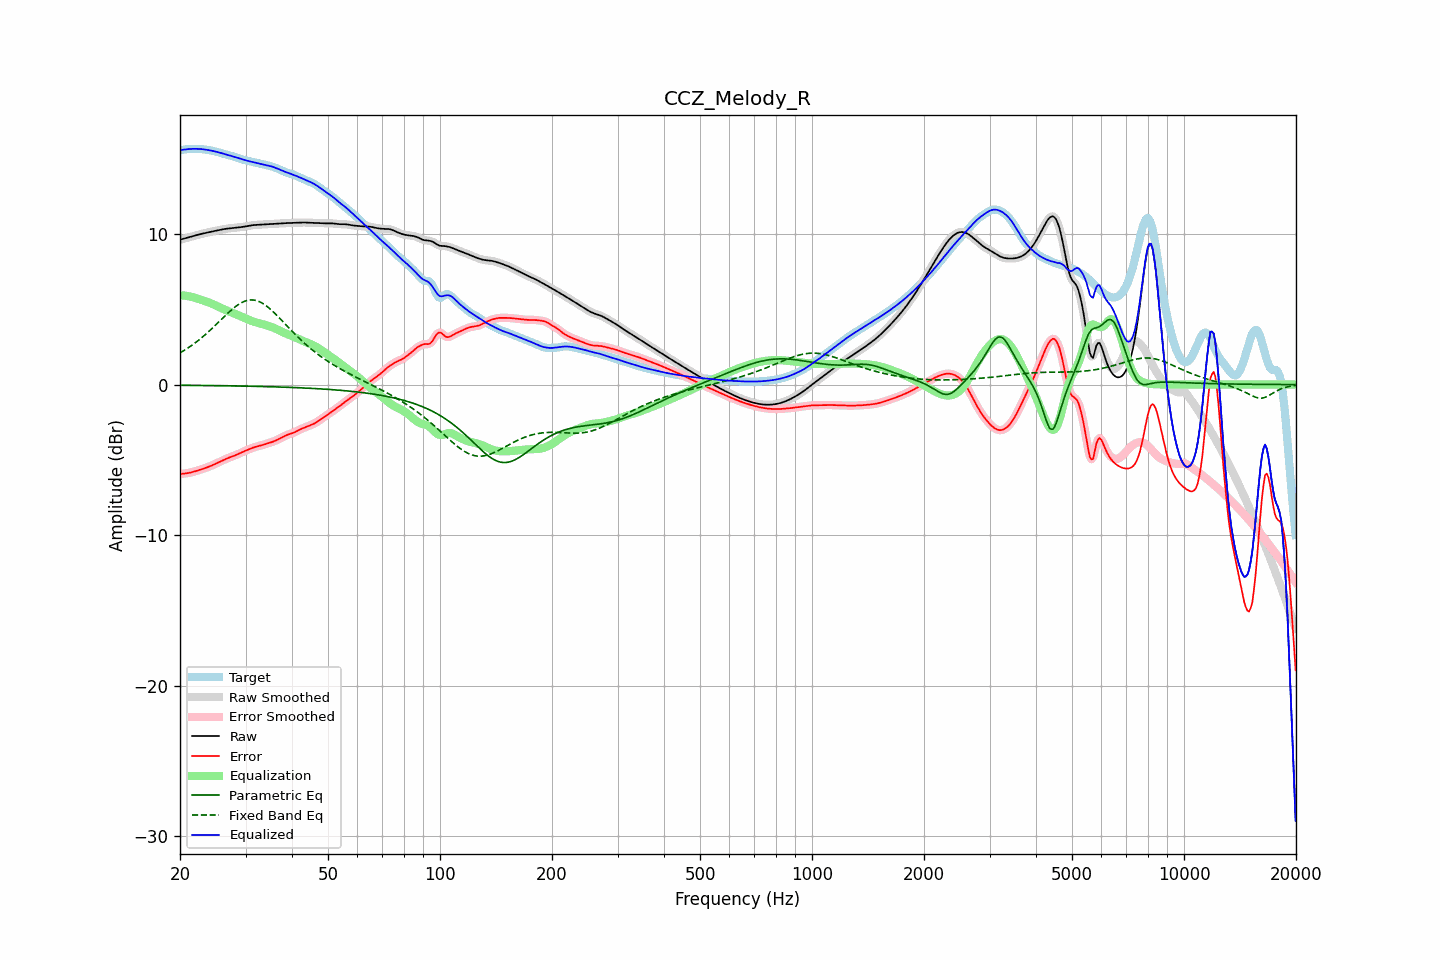

Source data for this figure (header and first rows):
frequency, raw, error, smoothed, error_smoothed, equalization, parametric_eq, fixed_band_eq, equalized_raw, equalized_smoothed, target
20.00, 9.62, -5.94, 9.62, -5.94, 5.94, -0.04, 2.10, 15.56, 15.56, 15.56
20.20, 9.65, -5.93, 9.65, -5.93, 5.93, -0.05, 2.17, 15.58, 15.58, 15.58
20.40, 9.68, -5.92, 9.68, -5.92, 5.92, -0.05, 2.23, 15.60, 15.60, 15.60
20.61, 9.71, -5.91, 9.71, -5.91, 5.91, -0.05, 2.30, 15.62, 15.62, 15.62
20.81, 9.74, -5.89, 9.74, -5.89, 5.89, -0.05, 2.36, 15.63, 15.63, 15.63
21.02, 9.77, -5.88, 9.77, -5.88, 5.87, -0.05, 2.43, 15.64, 15.64, 15.64
21.23, 9.80, -5.86, 9.80, -5.85, 5.85, -0.05, 2.50, 15.65, 15.65, 15.65
21.44, 9.83, -5.83, 9.83, -5.83, 5.83, -0.05, 2.58, 15.65, 15.66, 15.66
21.66, 9.86, -5.80, 9.86, -5.80, 5.80, -0.05, 2.66, 15.66, 15.66, 15.66
21.87, 9.89, -5.77, 9.89, -5.77, 5.77, -0.05, 2.73, 15.66, 15.66, 15.66
22.09, 9.92, -5.74, 9.92, -5.74, 5.74, -0.05, 2.81, 15.66, 15.66, 15.66
22.31, 9.95, -5.71, 9.95, -5.71, 5.71, -0.06, 2.90, 15.66, 15.66, 15.66
22.54, 9.98, -5.67, 9.98, -5.67, 5.68, -0.06, 2.98, 15.65, 15.65, 15.65
22.76, 10.00, -5.64, 10.00, -5.64, 5.64, -0.06, 3.07, 15.65, 15.65, 15.64
22.99, 10.03, -5.60, 10.03, -5.60, 5.61, -0.06, 3.16, 15.63, 15.63, 15.63
23.22, 10.05, -5.57, 10.05, -5.57, 5.57, -0.06, 3.25, 15.62, 15.62, 15.62
23.45, 10.08, -5.53, 10.08, -5.53, 5.53, -0.06, 3.34, 15.61, 15.61, 15.61
23.69, 10.10, -5.49, 10.10, -5.49, 5.49, -0.06, 3.44, 15.59, 15.59, 15.59
23.92, 10.12, -5.45, 10.12, -5.45, 5.45, -0.06, 3.54, 15.57, 15.57, 15.57
24.16, 10.14, -5.41, 10.14, -5.41, 5.41, -0.07, 3.64, 15.55, 15.55, 15.55
24.40, 10.17, -5.36, 10.17, -5.36, 5.36, -0.07, 3.73, 15.53, 15.53, 15.53
24.65, 10.19, -5.32, 10.19, -5.32, 5.32, -0.07, 3.84, 15.51, 15.51, 15.51
24.89, 10.21, -5.27, 10.21, -5.27, 5.27, -0.07, 3.94, 15.48, 15.48, 15.48
25.14, 10.24, -5.22, 10.24, -5.22, 5.22, -0.07, 4.04, 15.45, 15.45, 15.46
25.39, 10.26, -5.17, 10.26, -5.17, 5.17, -0.07, 4.15, 15.43, 15.43, 15.43
25.65, 10.28, -5.12, 10.28, -5.12, 5.12, -0.07, 4.25, 15.40, 15.40, 15.40
25.91, 10.30, -5.07, 10.30, -5.07, 5.07, -0.08, 4.36, 15.37, 15.37, 15.37
26.16, 10.32, -5.01, 10.32, -5.01, 5.02, -0.08, 4.46, 15.34, 15.34, 15.33
26.43, 10.34, -4.96, 10.34, -4.96, 4.97, -0.08, 4.56, 15.31, 15.31, 15.30
26.69, 10.35, -4.92, 10.35, -4.92, 4.92, -0.08, 4.67, 15.28, 15.28, 15.27
26.96, 10.37, -4.87, 10.37, -4.87, 4.88, -0.08, 4.77, 15.25, 15.25, 15.24
27.23, 10.38, -4.83, 10.38, -4.83, 4.84, -0.08, 4.86, 15.21, 15.21, 15.21
27.50, 10.39, -4.79, 10.39, -4.79, 4.79, -0.09, 4.96, 15.18, 15.18, 15.18
27.77, 10.40, -4.76, 10.40, -4.76, 4.75, -0.09, 5.05, 15.15, 15.15, 15.15
28.05, 10.41, -4.71, 10.41, -4.71, 4.71, -0.09, 5.14, 15.12, 15.12, 15.12
28.33, 10.42, -4.67, 10.42, -4.67, 4.66, -0.09, 5.22, 15.09, 15.09, 15.09
28.62, 10.43, -4.62, 10.43, -4.62, 4.62, -0.09, 5.29, 15.05, 15.05, 15.06
28.90, 10.45, -4.57, 10.45, -4.57, 4.57, -0.10, 5.36, 15.02, 15.02, 15.02
29.19, 10.46, -4.52, 10.46, -4.52, 4.53, -0.10, 5.43, 14.99, 14.99, 14.98
29.48, 10.48, -4.47, 10.48, -4.47, 4.48, -0.10, 5.48, 14.95, 14.95, 14.95
29.78, 10.49, -4.43, 10.49, -4.43, 4.43, -0.10, 5.53, 14.92, 14.92, 14.92
30.08, 10.51, -4.38, 10.51, -4.38, 4.38, -0.10, 5.56, 14.89, 14.89, 14.89
30.38, 10.53, -4.34, 10.53, -4.34, 4.33, -0.11, 5.59, 14.86, 14.86, 14.87
30.68, 10.55, -4.29, 10.55, -4.29, 4.29, -0.11, 5.61, 14.84, 14.84, 14.84
30.99, 10.57, -4.25, 10.57, -4.25, 4.25, -0.11, 5.62, 14.82, 14.82, 14.81
31.30, 10.58, -4.21, 10.58, -4.21, 4.21, -0.11, 5.62, 14.79, 14.79, 14.79
31.61, 10.60, -4.17, 10.60, -4.17, 4.18, -0.12, 5.61, 14.77, 14.77, 14.77
31.93, 10.61, -4.14, 10.60, -4.14, 4.14, -0.12, 5.59, 14.75, 14.75, 14.74
32.24, 10.61, -4.11, 10.61, -4.11, 4.11, -0.12, 5.56, 14.72, 14.72, 14.72
32.57, 10.61, -4.08, 10.61, -4.08, 4.08, -0.12, 5.52, 14.69, 14.69, 14.70
32.89, 10.62, -4.06, 10.62, -4.05, 4.05, -0.13, 5.48, 14.67, 14.67, 14.67
33.22, 10.62, -4.02, 10.62, -4.02, 4.02, -0.13, 5.42, 14.64, 14.64, 14.65
33.55, 10.63, -3.99, 10.63, -3.99, 3.99, -0.13, 5.36, 14.62, 14.62, 14.62
33.89, 10.64, -3.96, 10.64, -3.96, 3.96, -0.13, 5.28, 14.60, 14.60, 14.59
34.23, 10.64, -3.93, 10.64, -3.93, 3.93, -0.14, 5.20, 14.57, 14.57, 14.57
34.57, 10.65, -3.89, 10.65, -3.89, 3.90, -0.14, 5.12, 14.55, 14.55, 14.55
34.92, 10.66, -3.86, 10.66, -3.86, 3.86, -0.14, 5.03, 14.52, 14.52, 14.52
35.27, 10.67, -3.83, 10.67, -3.83, 3.82, -0.15, 4.93, 14.49, 14.49, 14.49
35.62, 10.67, -3.79, 10.67, -3.79, 3.78, -0.15, 4.83, 14.45, 14.45, 14.46
35.97, 10.68, -3.74, 10.68, -3.74, 3.74, -0.15, 4.73, 14.42, 14.42, 14.42
... 635 more rows
